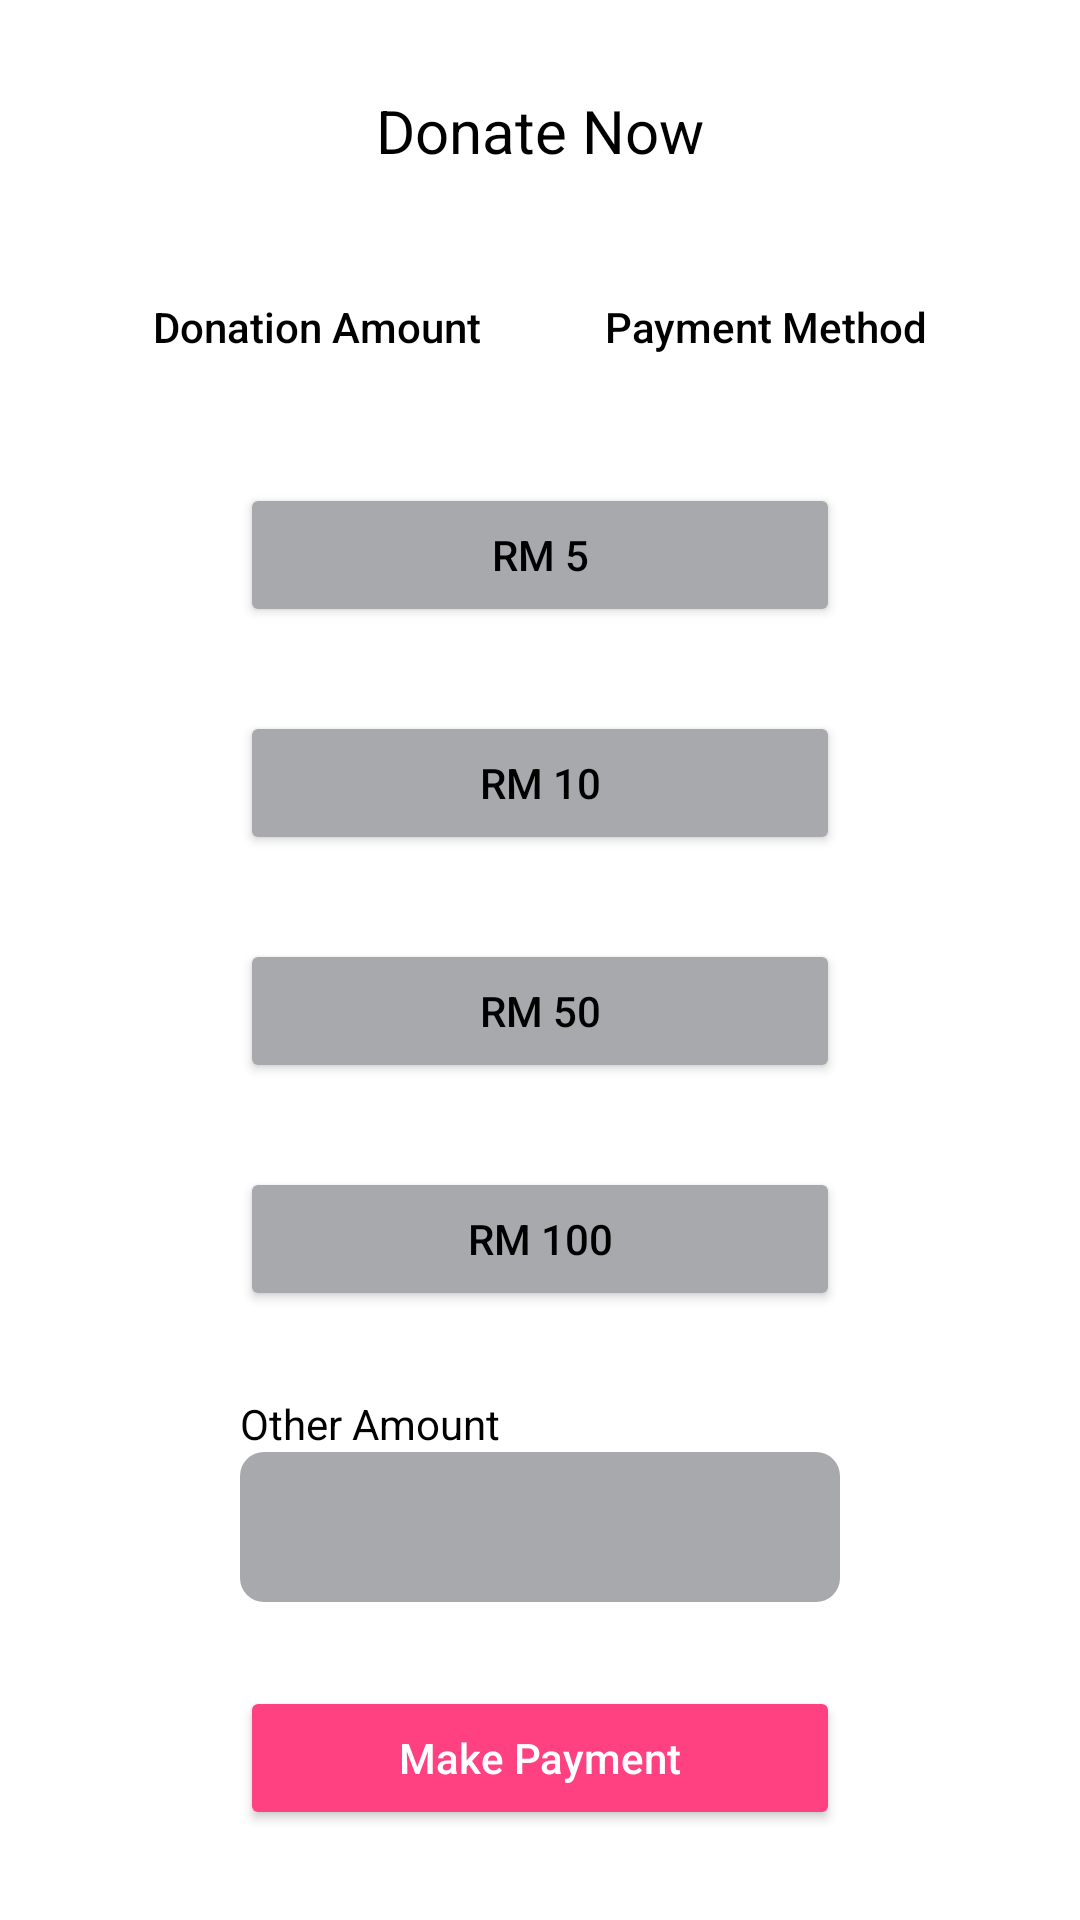

Write the Android layout XML for this screen, with the resource values it uses.
<!-- AndroidManifest.xml: application theme Theme.Dermanation -->
<!-- res/layout/fragment_donation_amount.xml -->
<?xml version="1.0" encoding="utf-8"?>
<LinearLayout xmlns:android="http://schemas.android.com/apk/res/android"
    android:layout_width="match_parent"
    android:layout_height="match_parent"
    android:orientation="vertical"
    android:padding="30dp"
    android:gravity="center"
    android:background="#FFFFFF">

    <TextView
        android:id="@+id/donateNowPageTitle"
        android:layout_width="match_parent"
        android:layout_height="wrap_content"
        android:text="Donate Now"
        android:textSize="20sp"
        android:textColor="@color/black"
        android:gravity="center"/>

    <Space
        android:layout_width="match_parent"
        android:layout_height="0dp"
        android:layout_weight="1" />

    <LinearLayout
        android:layout_width="match_parent"
        android:layout_height="wrap_content"
        android:orientation="horizontal">

        <Button
            android:id="@+id/donationAmountButton"
            android:layout_width="wrap_content"
            android:layout_height="wrap_content"
            android:layout_weight="1"
            android:text="Donation Amount"
            android:textColor="@color/black"
            android:background="@android:color/transparent"
            android:textAllCaps="false"/>

        <Button
            android:id="@+id/paymentMethodButton"
            android:layout_width="wrap_content"
            android:layout_height="wrap_content"
            android:layout_weight="1"
            android:text="Payment Method"
            android:textColor="@color/black"
            android:background="@android:color/transparent"
            android:textAllCaps="false"/>
    </LinearLayout>

    <Space
        android:layout_width="match_parent"
        android:layout_height="0dp"
        android:layout_weight="1" />

    <Button
        android:id="@+id/rm5button"
        android:layout_width="200dp"
        android:layout_height="wrap_content"
        android:text="RM 5"
        android:backgroundTint="#A8A9AD"
        android:textColor="@color/black"/>

    <Space
        android:layout_width="match_parent"
        android:layout_height="0dp"
        android:layout_weight="1" />

    <Button
        android:id="@+id/rm10button"
        android:layout_width="200dp"
        android:layout_height="wrap_content"
        android:backgroundTint="#A8A9AD"
        android:text="RM 10"
        android:textColor="@color/black"/>

    <Space
        android:layout_width="match_parent"
        android:layout_height="0dp"
        android:layout_weight="1" />

    <Button
        android:id="@+id/rm50button"
        android:layout_width="200dp"
        android:layout_height="wrap_content"
        android:backgroundTint="#A8A9AD"
        android:text="RM 50"
        android:textColor="@color/black"/>

    <Space
        android:layout_width="match_parent"
        android:layout_height="0dp"
        android:layout_weight="1" />

    <Button
        android:id="@+id/rm100button"
        android:layout_width="200dp"
        android:layout_height="wrap_content"
        android:backgroundTint="#A8A9AD"
        android:text="RM 100"
        android:textColor="@color/black"/>

    <Space
        android:layout_width="match_parent"
        android:layout_height="0dp"
        android:layout_weight="1" />

    <TextView
        android:id="@+id/otherAmountText"
        android:layout_width="200dp"
        android:layout_height="wrap_content"
        android:text="Other Amount"
        android:textColor="@color/black" />

    <EditText
        android:id="@+id/otherAmountEditText"
        android:layout_width="200dp"
        android:layout_height="50dp"
        android:ems="10"
        android:inputType="number"
        android:background="@drawable/rectangle"
        android:textColor="@color/black"/>

    <Space
        android:layout_width="match_parent"
        android:layout_height="0dp"
        android:layout_weight="1" />

    <Button
        android:id="@+id/makePaymentButton"
        android:layout_width="200dp"
        android:layout_height="wrap_content"
        android:text="Make Payment"
        android:backgroundTint="#FF4081"
        android:textAllCaps="false"
        android:textColor="@color/white"/>
</LinearLayout>
<!-- resources referenced by this layout -->
<resources>
  <color name="black">#FF000000</color>
  <color name="white">#FFFFFFFF</color>
  <!-- drawable rectangle (drawable) -->
  <?xml version="1.0" encoding="utf-8"?>
  <shape xmlns:android="http://schemas.android.com/apk/res/android">
      <solid android:color="#A8A9AD"/>  
      <corners android:radius="8dp"/>   
  </shape>
  <style name="Theme.Dermanation" parent="Base.Theme.Dermanation" />
  <style name="Base.Theme.Dermanation" parent="Theme.Material3.DayNight.NoActionBar">
          
          
      </style>
</resources>
